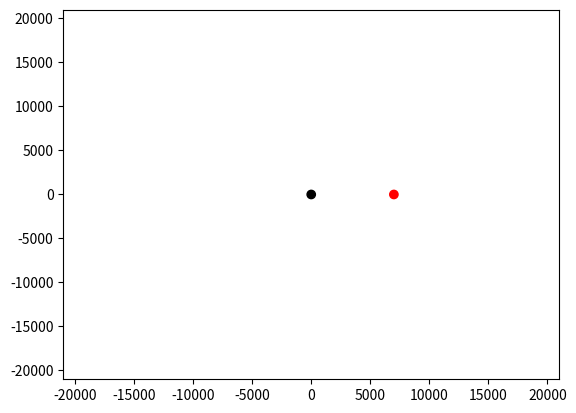
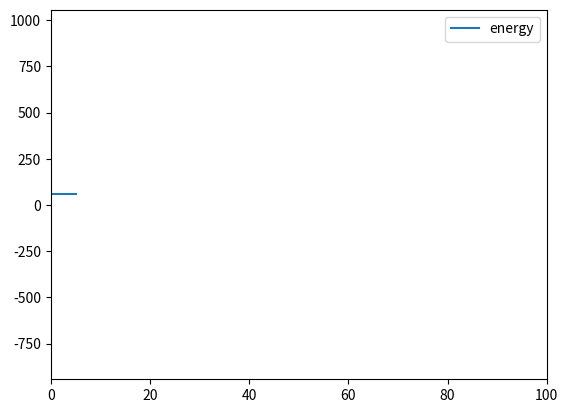

These charts were generated, in order, by the following Python code: (Note: this script raises an exception after producing the figures.)
# -*- coding: utf-8 -*-
"""
Created on Sat Apr 18 20:43:33 2020

[redacted]
"""
import numpy as np
import matplotlib.pyplot as plt
import matplotlib.animation as animation
import mpl_toolkits.mplot3d.axes3d as p3
from mpl_toolkits.mplot3d.art3d import juggle_axes

class mass:
    def __init__(self, dt, T, gamma, m, r0, phi0, theta0, r1 , phi1, theta1):
        self.gamma = gamma
        self.m = m
        self.dt = dt
        self.t = 0
        self.T = T
        self.theta = theta0
        self.theta_v = theta1
        self.phi = phi0
        self.phi_v = phi1
        self.r = r0
        self.r_v = r1
        self.E = self.energy()
        
    def euler_ex(self):
        r_a, phi_a, theta_a = self.eq_motion(self.r, self.phi, self.theta, self.r_v, self.phi_v, self.theta_v)
        
        self.r += self.r_v * self.dt
        self.theta += self.theta_v * self.dt
        self.phi += self.phi_v * self.dt
        
        self.r_v += self.dt * r_a
        self.theta_v += self.dt * theta_a
        self.phi_v += self.dt * phi_a       
        self.t += self.dt
    
    def velocity_verlet(self):
        r_a, phi_a, theta_a = self.eq_motion(self.r, self.phi, self.theta, self.r_v, self.phi_v, self.theta_v)
        
        self.r += self.r_v * self.dt + 0.5*self.dt**2 * r_a
        self.phi += self.phi_v * self.dt + 0.5*self.dt**2 * phi_a
        self.theta += self.theta_v * self.dt + 0.5*self.dt**2 * theta_a
        
        self.r_v += 0.5 * self.dt * r_a
        self.theta_v += 0.5 * self.dt * theta_a
        self.phi_v += 0.5 * self.dt * phi_a
        
        r_v = self.r_v + 0.5 * self.dt * r_a
        phi_v = self.phi_v + 0.5 * self.dt * phi_a
        theta_v = self.theta_v + 0.5 * self.dt * theta_a
        
        r_a, phi_a, theta_a = self.eq_motion(self.r, self.phi, self.theta, r_v, phi_v, theta_v)
        
        self.r_v += 0.5 * self.dt * r_a
        self.theta_v += 0.5 * self.dt * theta_a
        self.phi_v += 0.5 * self.dt * phi_a
        self.t += self.dt
        
    def eq_motion(self, r, phi, theta, r_v, phi_v, theta_v):
        r_a = theta_v**2 * r + r * phi_v**2 * np.sin(theta)**2 - self.gamma / r**2
        phi_a = phi_v**2 * np.cos(theta) * np.sin(theta) - 2* r_v * phi_v / r
        theta_a = -2 * phi_v * ( theta_v * np.cos(theta)/np.sin(theta) + r_v/r)
        return r_a, phi_a, theta_a
    
    def energy(self):
        energy = 0.5 * self.m * (self.r_v**2 + self.r**2 * self.theta_v**2 + self.r**2 * self.phi_v**2 * np.sin(self.theta)**2) - self.gamma *self.m / self.r
        return energy
        
    def cartesian_coordinates(self):
        x = self.r * np.sin(self.theta) * np.cos(self.phi)
        y = self.r * np.sin(self.theta) * np.sin(self.phi)
        z = self.r * np.cos(self.theta)       
        return x,y,z
    
if __name__ == '__main__':
    
    dt = 1
    T = 100
    G = 6.6743 * 10**-20
    M = 5.9723 * 10**24
    m = 1.
    r = 7000
    phi = 0.
    theta = np.pi/2
    r_v = 0.
    phi_v = 2*np.sqrt(G*M/r**3)
    theta_v = 0.
    
    sat = mass(dt, T, G*M, m, r, phi, theta, r_v, phi_v, theta_v)
    
    def animate(j):
        for i in range(0,int(5/dt)):
            sat.velocity_verlet()
        
        x, y, z = sat.cartesian_coordinates()
        #masses.set_offsets([[0,0,0],[x,y,z]])
        masses.set_offsets([[0,0],[x,z]])
        e = sat.energy()
        energy.append(e)
        line.set_xdata(np.linspace(0, sat.t, len(energy)))
        line.set_ydata(energy)
        
        if (x >= ax.get_xlim()).sum() > 0:
            ax.set_xlim(2*ax.get_xlim()[0],2*ax.get_xlim[1])
            
        if z >= ax.get_ylim():
            ax.set_ylim(ax.get_ylim()*2)
            
        if sat.t >= sat.T:
            sat.T *= 2
            axis.set_xlim(0, sat.T)
        
        #axis.set_ylim(min(energy), max(energy))
        
        return masses, line
    
    
    #init of trajectory plot
    fig = plt.figure()
    ax = plt.subplot(111)
    #ax = p3.Axes3D(fig)
    x, y, z = sat.cartesian_coordinates()   
    masses = ax.scatter([0,x],[0,z], linewidth=1, c=['k','r'])
    #ax.scatter(0, 0, 0, linewidth=8, c='k')
    ax.set_xlim(-3*r,3*r)  
    ax.set_ylim(-3*r,3*r)
    #ax.set_zlim3d(-3*r,3*r)
    plt.show()
        
    #init of energy plot
    fig2 = plt.figure()
    e = sat.energy()
    line = plt.plot(0, e, label='energy')[0]
    plt.legend()
    axis = fig2.axes[0]
    axis.set_xlim(0, sat.T)
    axis.set_ylim(e-1000, e+1000)
    energy = []
    energy.append(e)
    
    ani = animation.FuncAnimation(fig, animate, interval=10, blit=True)
    plt.show()
    
    
    
    